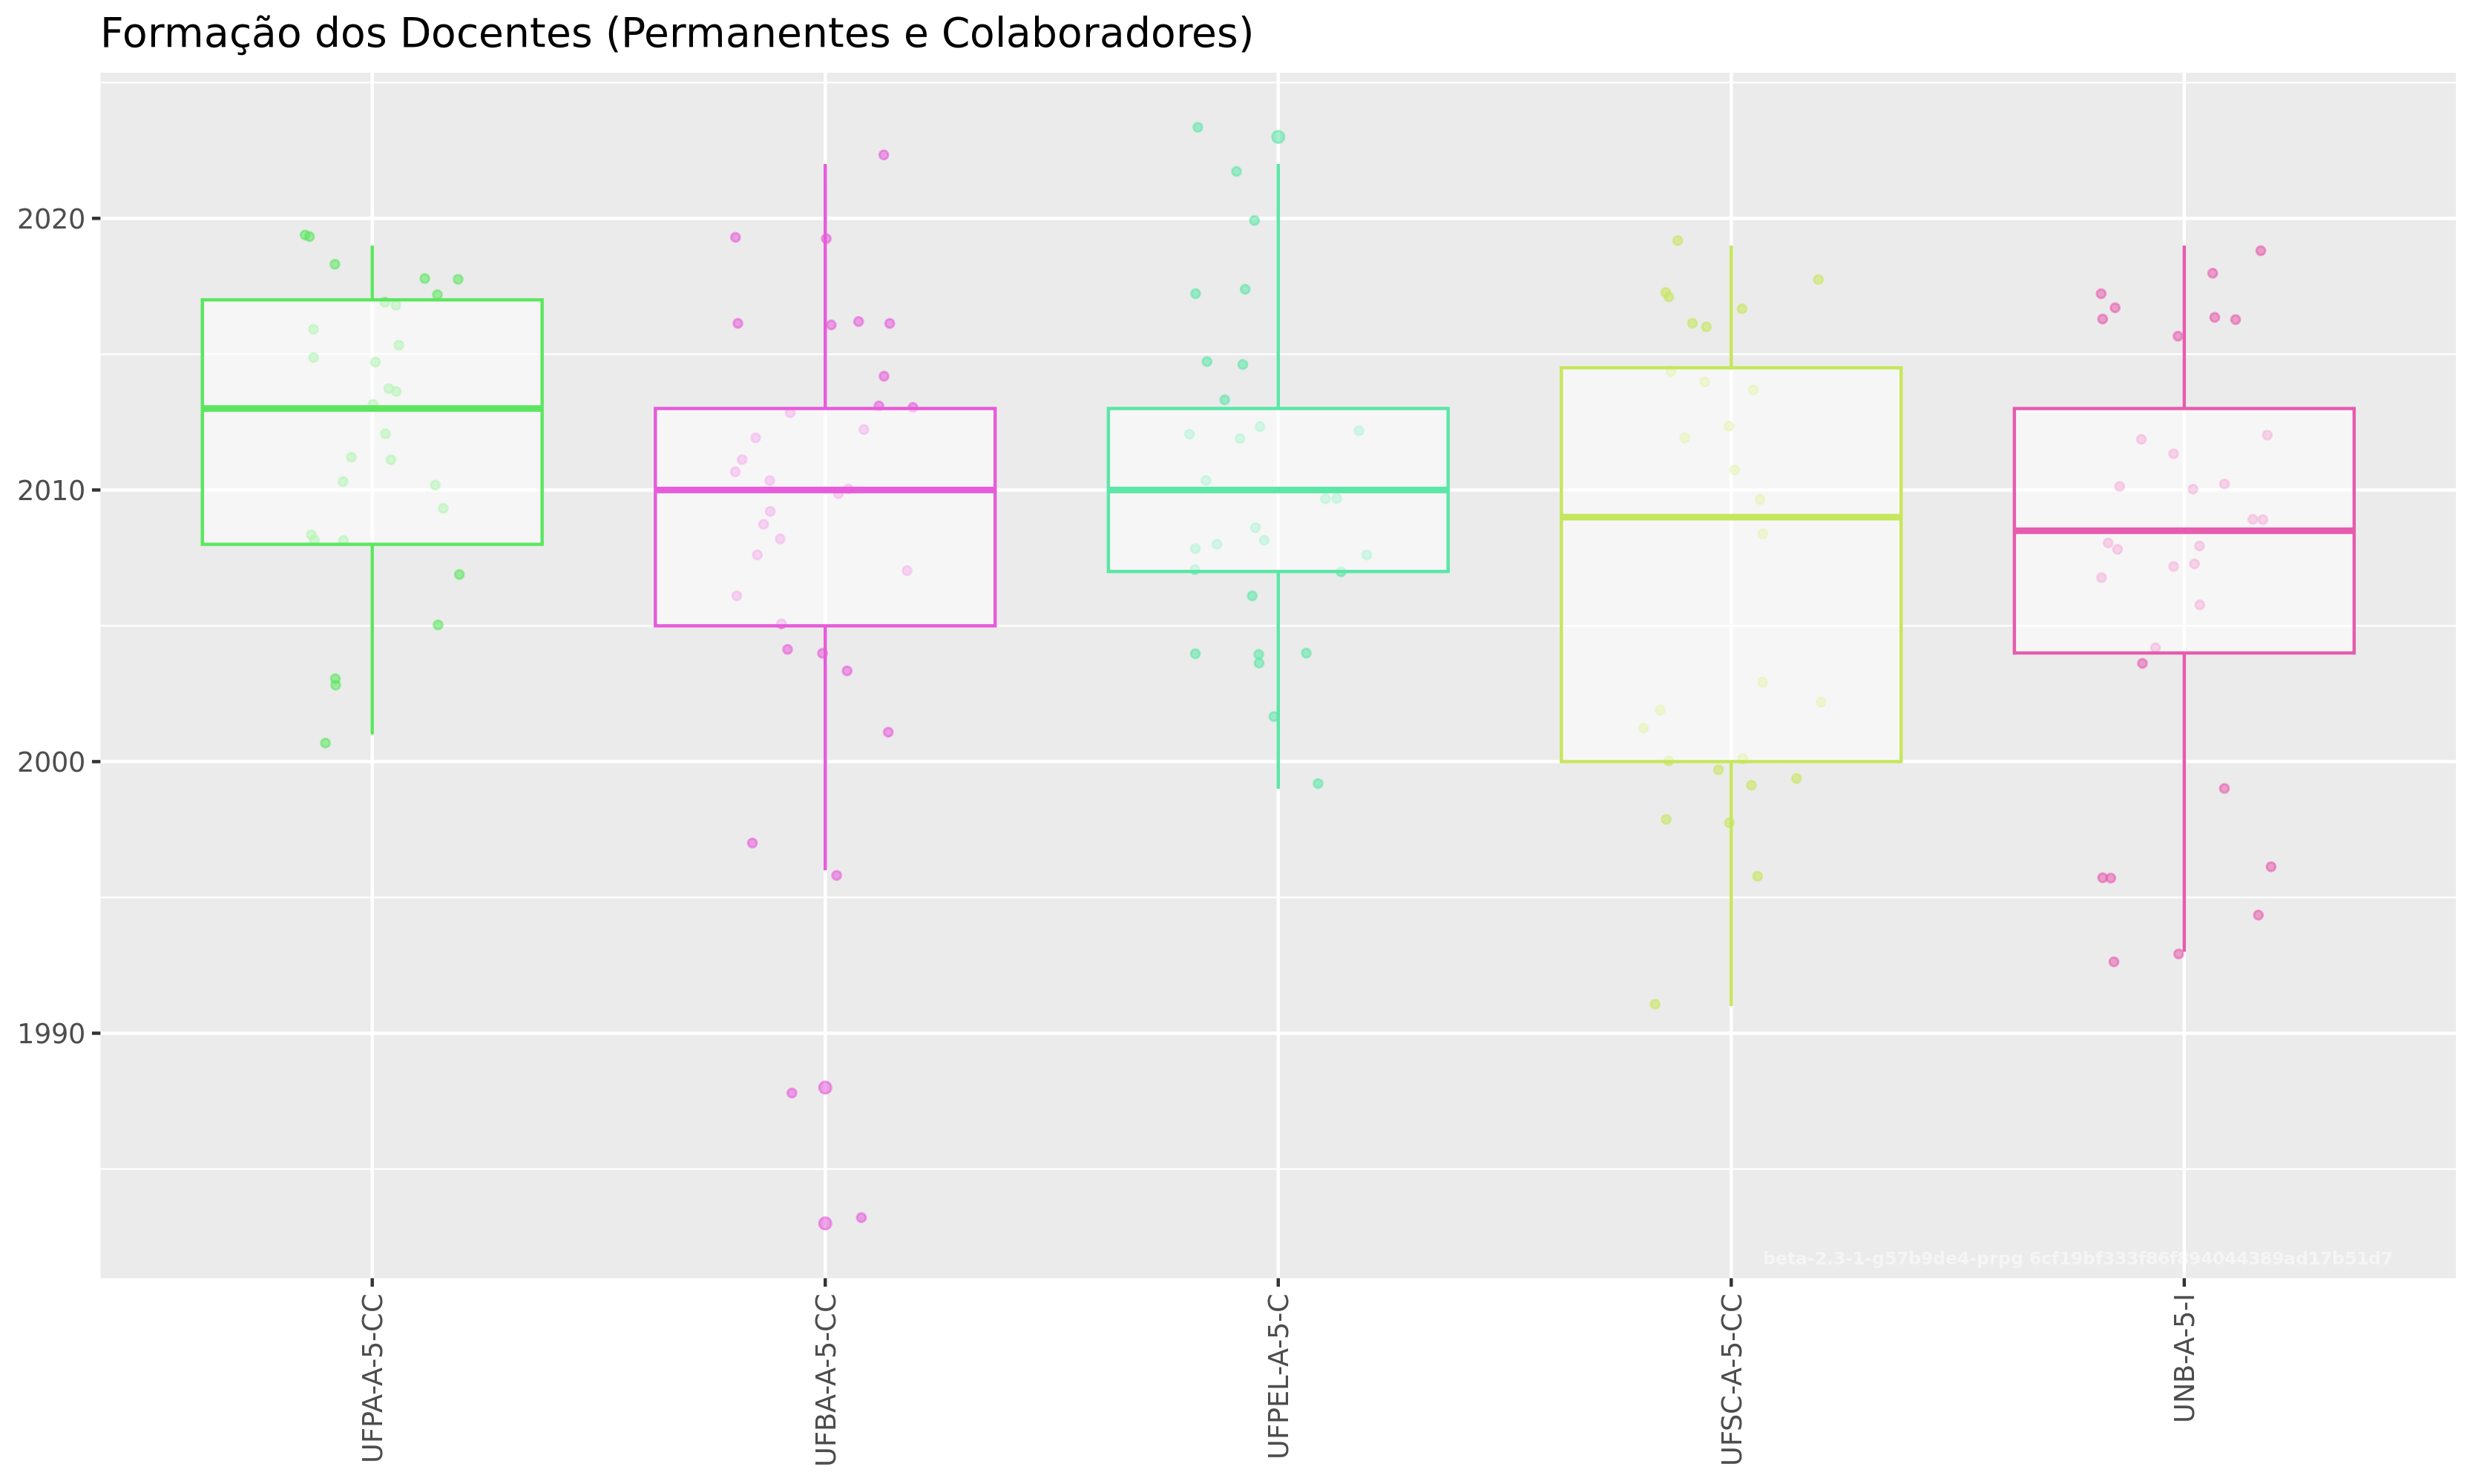

The file beside this chart, header and first rows:
, Sigla, Orientador, Ano do Doutorado
1, UFPA-A-5-CC, O-1, 2003
2, UFPA-A-5-CC, O-2, 2018
3, UFPA-A-5-CC, O-3, 2017
4, UFPA-A-5-CC, O-4, 2017
5, UFPA-A-5-CC, O-5, 2008
6, UFPA-A-5-CC, O-6, 2012
7, UFPA-A-5-CC, O-7, 2007
8, UFPA-A-5-CC, O-8, 2019
9, UFPA-A-5-CC, O-9, 2019
10, UFPA-A-5-CC, O-10, 2008
11, UFPA-A-5-CC, O-11, 2010
12, UFPA-A-5-CC, O-12, 2014
13, UFPA-A-5-CC, O-13, 2011
14, UFPA-A-5-CC, O-14, 2016
15, UFPA-A-5-CC, O-15, 2014
16, UFPA-A-5-CC, O-16, 2017
17, UFPA-A-5-CC, O-17, 2018
18, UFPA-A-5-CC, O-18, 2011
19, UFPA-A-5-CC, O-19, 2018
20, UFPA-A-5-CC, O-20, 2013
21, UFPA-A-5-CC, O-21, 2015
22, UFPA-A-5-CC, O-22, 2010
23, UFPA-A-5-CC, O-23, 2015
24, UFPA-A-5-CC, O-24, 2008
25, UFPA-A-5-CC, O-25, 2005
26, UFPA-A-5-CC, O-26, 2015
27, UFPA-A-5-CC, O-27, 2009
28, UFPA-A-5-CC, O-28, 2001
29, UFPA-A-5-CC, O-29, 2003
30, UFBA-A-5-CC, O-1, 2010
31, UFBA-A-5-CC, O-2, 2011
32, UFBA-A-5-CC, O-3, 2016
33, UFBA-A-5-CC, O-4, 2016
34, UFBA-A-5-CC, O-5, 2013
35, UFBA-A-5-CC, O-6, 2005
36, UFBA-A-5-CC, O-7, 2006
37, UFBA-A-5-CC, O-8, 2016
38, UFBA-A-5-CC, O-9, 2011
39, UFBA-A-5-CC, O-10, 2010
40, UFBA-A-5-CC, O-11, 2012
41, UFBA-A-5-CC, O-12, 1997
42, UFBA-A-5-CC, O-13, 2003
43, UFBA-A-5-CC, O-14, 2009
44, UFBA-A-5-CC, O-15, 2016
46, UFBA-A-5-CC, O-16, 2022
47, UFBA-A-5-CC, O-17, 2010
48, UFBA-A-5-CC, O-18, 1988
49, UFBA-A-5-CC, O-19, 2014
50, UFBA-A-5-CC, O-20, 2019
51, UFBA-A-5-CC, O-21, 2013
52, UFBA-A-5-CC, O-22, 2001
53, UFBA-A-5-CC, O-23, 1996
54, UFBA-A-5-CC, O-24, 2008
56, UFBA-A-5-CC, O-25, 2013
57, UFBA-A-5-CC, O-26, 2019
58, UFBA-A-5-CC, O-27, 2008
59, UFBA-A-5-CC, O-28, 2007
60, UFBA-A-5-CC, O-29, 1983
61, UFBA-A-5-CC, O-30, 2012
62, UFBA-A-5-CC, O-31, 2004
... 91 more rows
